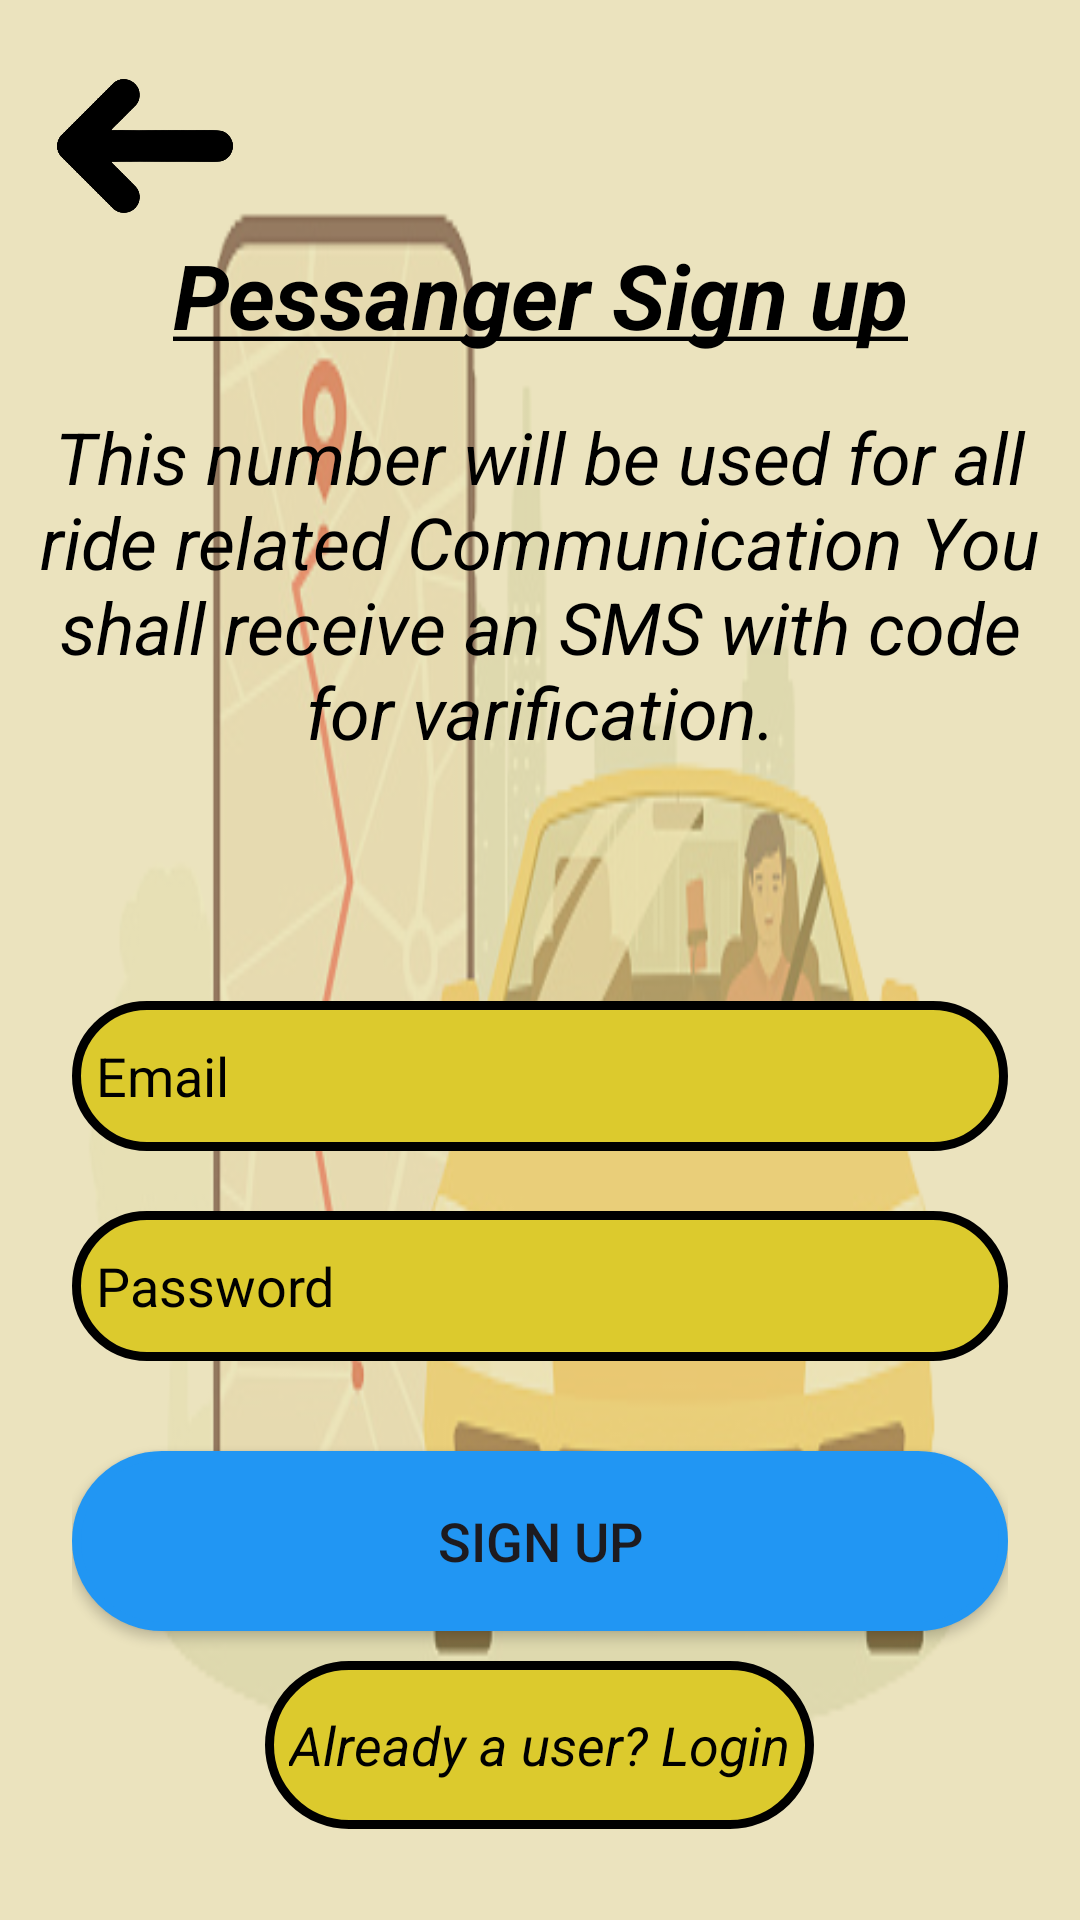

Android layout source for this screen:
<!-- AndroidManifest.xml: application theme Theme.IndigoTaxi -->
<!-- res/layout/activity_passenger_login.xml -->
<?xml version="1.0" encoding="utf-8"?>
<androidx.constraintlayout.widget.ConstraintLayout xmlns:android="http://schemas.android.com/apk/res/android"
    xmlns:app="http://schemas.android.com/apk/res-auto"
    xmlns:tools="http://schemas.android.com/tools"
    android:layout_width="match_parent"
    android:layout_height="match_parent"
    tools:context=".passenger_login"
    android:background="@drawable/bg1">

    <ImageView
        android:id="@+id/imageView4"
        android:layout_width="708dp"
        android:layout_height="1032dp"
        android:contentDescription="@string/Loading..."
        android:src="#83DAD081"
        app:layout_constraintBottom_toBottomOf="parent"
        app:layout_constraintEnd_toEndOf="parent"
        app:layout_constraintHorizontal_bias="1.0"
        app:layout_constraintStart_toStartOf="parent"
        app:layout_constraintTop_toTopOf="parent"
        app:layout_constraintVertical_bias="0.657" />

    <ImageButton
        android:id="@+id/returnback"
        android:layout_width="70dp"
        android:layout_height="70dp"
        android:background="#00FFFFFF"
        android:scaleType="fitCenter"
        android:clickable="true"
        android:src="@drawable/returnback"
        app:layout_constraintBottom_toBottomOf="parent"
        app:layout_constraintEnd_toEndOf="parent"
        app:layout_constraintHorizontal_bias="0.046"
        app:layout_constraintStart_toStartOf="parent"
        app:layout_constraintTop_toTopOf="parent"
        app:layout_constraintVertical_bias="0.024"
        android:contentDescription="@string/Loading..." />

    <LinearLayout
        android:id="@+id/linearLayout3"
        android:layout_width="wrap_content"
        android:layout_height="wrap_content"
        android:orientation="horizontal"
        app:layout_constraintBottom_toBottomOf="parent"
        app:layout_constraintEnd_toEndOf="parent"
        app:layout_constraintStart_toStartOf="parent"
        app:layout_constraintTop_toTopOf="parent"
        app:layout_constraintVertical_bias="0.13">


        <TextView
            android:layout_width="match_parent"
            android:layout_height="match_parent"
            android:text="@string/Pessenger_signup"
            android:textAlignment="center"
            android:textColor="@color/black"
            android:textSize="30sp"
            android:textStyle="bold"
            tools:layout_editor_absoluteX="0dp"
            tools:layout_editor_absoluteY="53dp" />
    </LinearLayout>

    <LinearLayout
        android:id="@+id/linearLayout4"
        android:layout_width="wrap_content"
        android:layout_height="wrap_content"
        android:orientation="horizontal"
        app:layout_constraintBottom_toBottomOf="parent"
        app:layout_constraintEnd_toEndOf="parent"
        app:layout_constraintStart_toStartOf="parent"
        app:layout_constraintTop_toBottomOf="@+id/linearLayout3"
        app:layout_constraintVertical_bias="0.01999998">

        <TextView
            android:layout_width="wrap_content"
            android:layout_height="wrap_content"
            android:text="@string/page7"
            android:textColor="@color/black"
            android:gravity="center"
            android:textSize="24sp"
            android:textStyle="italic"
            tools:ignore="MissingConstraints"
            android:padding="10dp"/>
    </LinearLayout>
    <LinearLayout
        android:layout_width="match_parent"
        android:layout_height="wrap_content"
        android:layout_gravity="center_horizontal"

        android:orientation="vertical"
        android:padding="24dp"
        app:layout_constraintBottom_toBottomOf="parent"
        app:layout_constraintTop_toBottomOf="@+id/linearLayout4">

        <EditText
            android:id="@+id/signup_email"
            android:layout_width="match_parent"
            android:layout_height="50dp"
            android:layout_marginTop="40dp"
            android:textColorHint="@color/black"
            android:background="@drawable/rectangular"
            android:drawablePadding="8dp"
            android:hint="Email"
            android:padding="8dp"
            android:textColor="@color/black" />

        <EditText
            android:id="@+id/signup_password"
            android:layout_width="match_parent"
            android:layout_height="50dp"
            android:textColorHint="@color/black"
            android:layout_marginTop="20dp"
            android:background="@drawable/rectangular"
            android:drawablePadding="8dp"
            android:hint="Password"
            android:padding="8dp"
            android:textColor="@color/black" />

        <Button
            android:id="@+id/signup_button"
            android:layout_width="match_parent"
            android:layout_height="60dp"
            android:layout_marginTop="30dp"
            android:background="@drawable/rectangular"
            android:backgroundTint="#2196F3"
            android:text="@string/sign_up"
            android:textSize="18sp"
            app:cornerRadius="20dp"/>

        <TextView
            android:id="@+id/loginRedirectText"
            android:layout_width="wrap_content"
            android:layout_height="56dp"
            android:layout_gravity="center"
            android:layout_marginTop="10dp"
            android:background="@drawable/rectangular"
            android:padding="8dp"
            android:gravity="center"
            android:text="@string/already_an_user_login"
            android:textColor="@color/black"
            android:textSize="18sp" />
    </LinearLayout>
</androidx.constraintlayout.widget.ConstraintLayout>
<!-- resources referenced by this layout -->
<resources>
  <color name="black">#FF000000</color>
  <!-- drawable bg1: png bitmap (drawable, 100620 bytes) -->
  <!-- drawable rectangular (drawable) -->
  <?xml version="1.0" encoding="utf-8"?>
  <shape xmlns:android="http://schemas.android.com/apk/res/android" android:shape="rectangle">
      <solid android:color="#DCCA2D"/>
      <stroke android:width="3dp" android:color="@color/black"/>
      <corners android:radius="40dp"/>
  
  </shape>
  <!-- drawable returnback: png bitmap (drawable, 11946 bytes) -->
  <string name="Loading..."><u>Loading.....</u></string>
  <string name="Pessenger_signup"><b><i><u>Pessanger Sign up</u></i></b></string>
  <string name="already_an_user_login"><i>Already a user? Login</i></string>
  <string name="page7">This number will be used for all ride related Communication You shall receive an SMS with code for varification.</string>
  <string name="sign_up">Sign Up</string>
  <style name="Theme.IndigoTaxi" parent="Base.Theme.IndigoTaxi" />
  <style name="Base.Theme.IndigoTaxi" parent="Theme.Material3.DayNight.NoActionBar">
          
          
      </style>
</resources>
